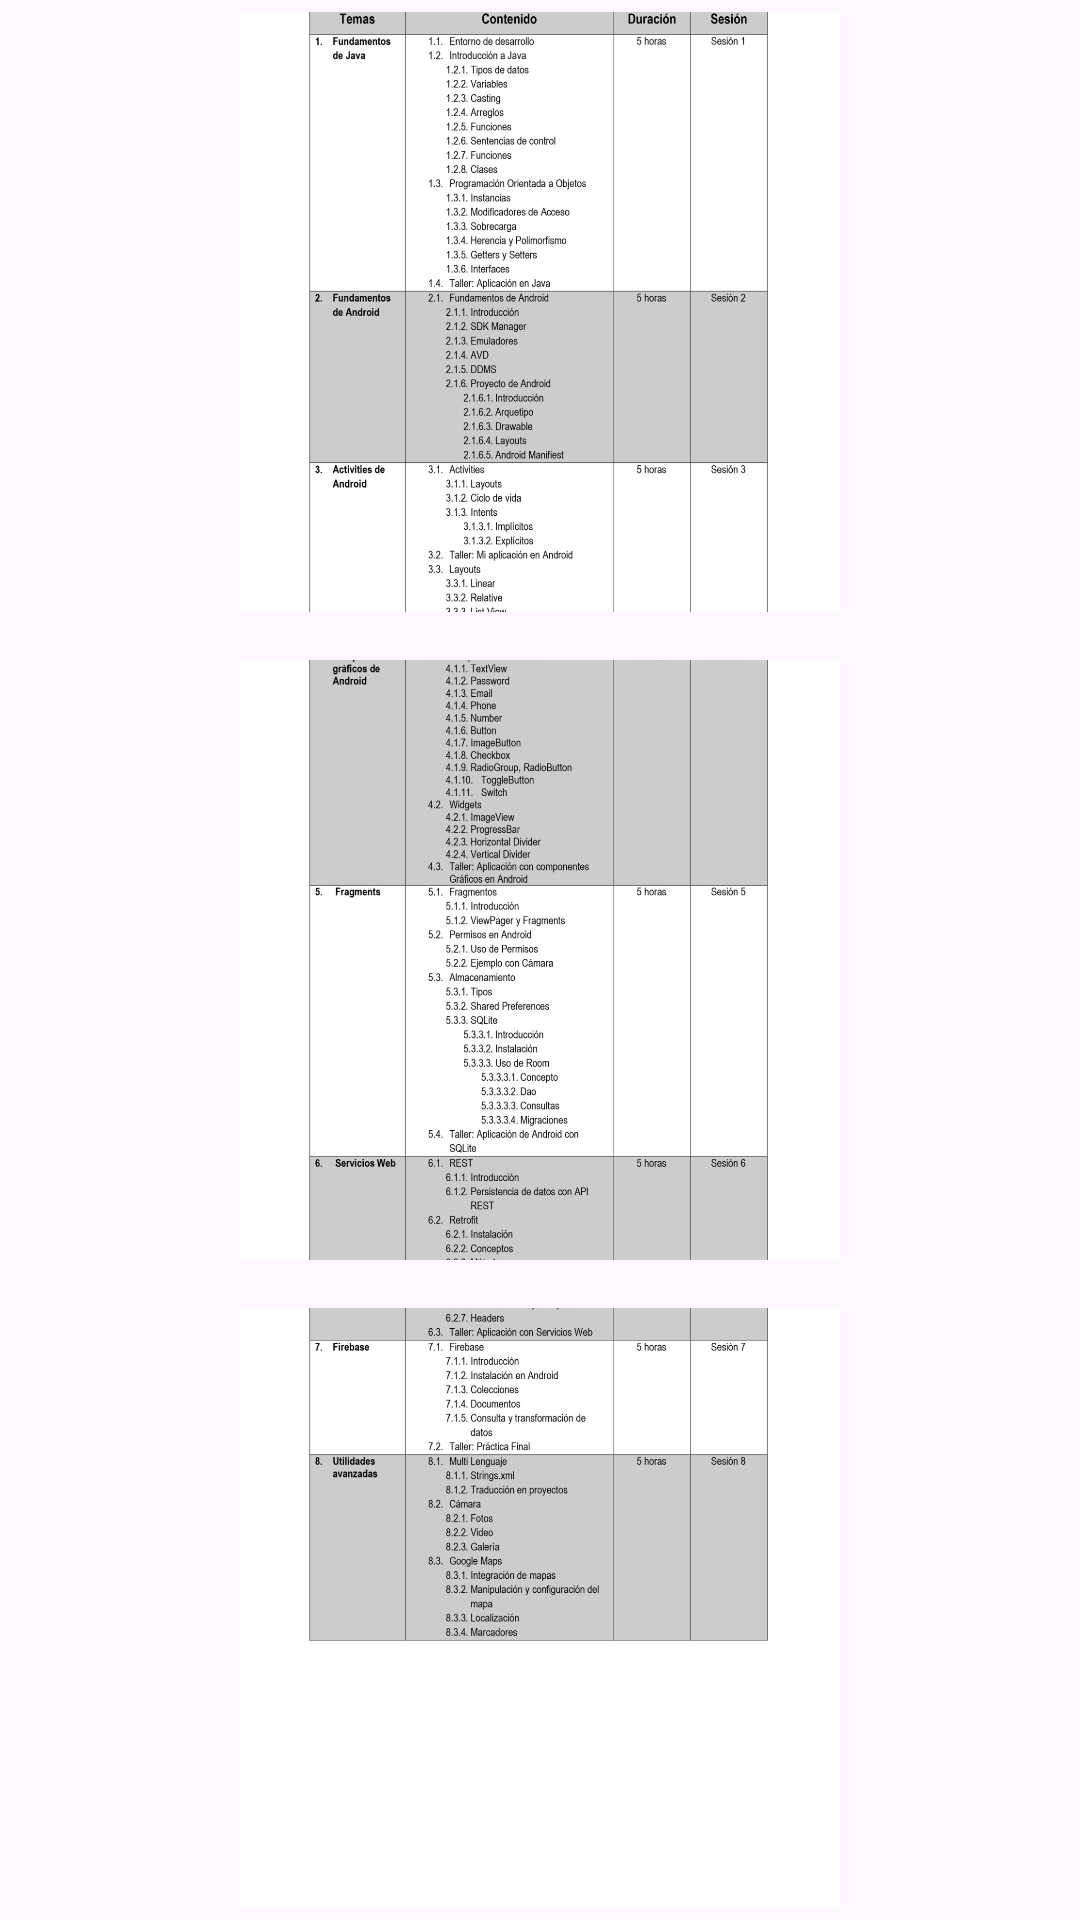

Produce the Android XML layout that renders to this screen, including the resource entries it uses.
<!-- AndroidManifest.xml: application theme Theme.AplicacionIECA -->
<!-- res/layout/fragment_home.xml -->
<?xml version="1.0" encoding="utf-8"?>
<LinearLayout xmlns:android="http://schemas.android.com/apk/res/android"
    android:layout_width="match_parent"
    android:layout_height="match_parent"
    android:orientation="vertical"
    android:gravity="center">

    <ImageView
        android:layout_width="200dp"
        android:layout_height="200dp"
        android:src="@drawable/primera"
        android:scaleType="centerCrop"
        android:layout_margin="8dp"/>

    <ImageView
        android:layout_width="200dp"
        android:layout_height="200dp"
        android:src="@drawable/segunda"
        android:scaleType="centerCrop"
        android:layout_margin="8dp"/>

    <ImageView
        android:layout_width="200dp"
        android:layout_height="200dp"
        android:src="@drawable/tercero"
        android:scaleType="centerCrop"
        android:layout_margin="8dp"/>

</LinearLayout>
<!-- resources referenced by this layout -->
<resources>
  <!-- drawable primera: jpeg bitmap (drawable, 152323 bytes) -->
  <!-- drawable segunda: jpeg bitmap (drawable, 154268 bytes) -->
  <!-- drawable tercero: jpeg bitmap (drawable, 94760 bytes) -->
  <style name="Theme.AplicacionIECA" parent="Base.Theme.AplicacionIECA" />
  <style name="Base.Theme.AplicacionIECA" parent="Theme.Material3.DayNight.NoActionBar">
          
          
      </style>
</resources>
